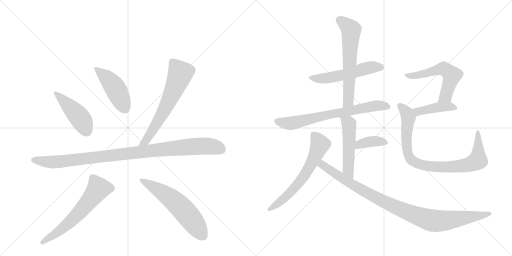
t = 0.00 s
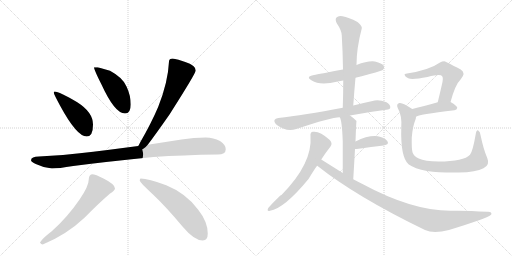
t = 2.44 s
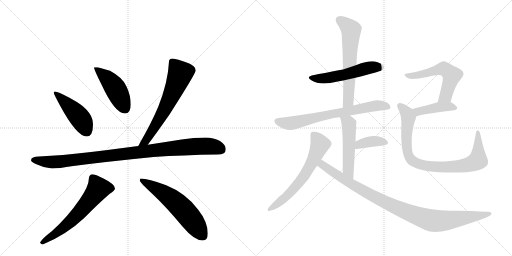
t = 4.87 s
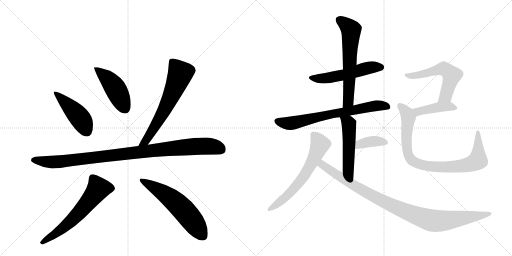
t = 7.31 s
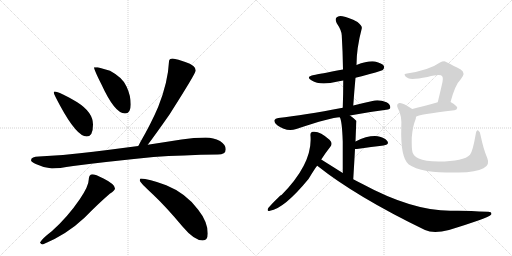
t = 9.75 s
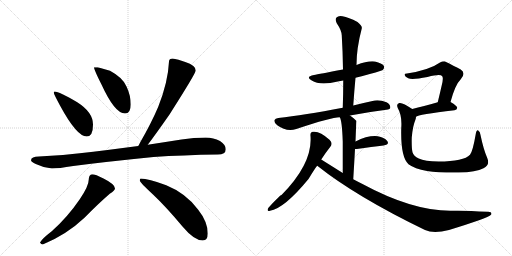
t = 12.19 s

The animated SVG that drew these frames (rendered in a browser with its animation timeline set to each time). Animation: 16 CSS @keyframes rules; one cycle of 12.19 s.

<svg version="1.1" viewBox="0 0 2048 1024" xmlns="http://www.w3.org/2000/svg">
  <g stroke="lightgray" stroke-dasharray="1,1" stroke-width="1" transform="scale(4, 4)">
    <line x1="0" y1="0" x2="256" y2="256"></line>
    <line x1="256" y1="0" x2="0" y2="256"></line>
    <line x1="128" y1="0" x2="128" y2="256"></line>
    <line x1="0" y1="128" x2="256" y2="128"></line>
    <line x1="256" y1="0" x2="512" y2="256"></line>
    <line x1="512" y1="0" x2="256" y2="256"></line>
    <line x1="384" y1="0" x2="384" y2="256"></line>
    <line x1="256" y1="128" x2="512" y2="128"></line>
  </g>
<g transform="scale(1, -1) translate(0, -850)">
   <style type="text/css">
    @keyframes keyframes0 {
      from {
       stroke: black;
       stroke-dashoffset: 458;
       stroke-width: 128;
       }
       60% {
       animation-timing-function: step-end;
       stroke: black;
       stroke-dashoffset: 0;
       stroke-width: 128;
       }
       to {
       stroke: black;
       stroke-width: 1024;
       }
       }
       #make-me-a-hanzi-animation-0 {
         animation: keyframes0 0.622721s both;
         animation-delay: 0.000000s;
         animation-timing-function: linear;
       }
    @keyframes keyframes1 {
      from {
       stroke: black;
       stroke-dashoffset: 459;
       stroke-width: 128;
       }
       60% {
       animation-timing-function: step-end;
       stroke: black;
       stroke-dashoffset: 0;
       stroke-width: 128;
       }
       to {
       stroke: black;
       stroke-width: 1024;
       }
       }
       #make-me-a-hanzi-animation-1 {
         animation: keyframes1 0.623535s both;
         animation-delay: 0.622721s;
         animation-timing-function: linear;
       }
    @keyframes keyframes2 {
      from {
       stroke: black;
       stroke-dashoffset: 649;
       stroke-width: 128;
       }
       68% {
       animation-timing-function: step-end;
       stroke: black;
       stroke-dashoffset: 0;
       stroke-width: 128;
       }
       to {
       stroke: black;
       stroke-width: 1024;
       }
       }
       #make-me-a-hanzi-animation-2 {
         animation: keyframes2 0.778158s both;
         animation-delay: 1.246257s;
         animation-timing-function: linear;
       }
    @keyframes keyframes3 {
      from {
       stroke: black;
       stroke-dashoffset: 1014;
       stroke-width: 128;
       }
       77% {
       animation-timing-function: step-end;
       stroke: black;
       stroke-dashoffset: 0;
       stroke-width: 128;
       }
       to {
       stroke: black;
       stroke-width: 1024;
       }
       }
       #make-me-a-hanzi-animation-3 {
         animation: keyframes3 1.075195s both;
         animation-delay: 2.024414s;
         animation-timing-function: linear;
       }
    @keyframes keyframes4 {
      from {
       stroke: black;
       stroke-dashoffset: 624;
       stroke-width: 128;
       }
       67% {
       animation-timing-function: step-end;
       stroke: black;
       stroke-dashoffset: 0;
       stroke-width: 128;
       }
       to {
       stroke: black;
       stroke-width: 1024;
       }
       }
       #make-me-a-hanzi-animation-4 {
         animation: keyframes4 0.757812s both;
         animation-delay: 3.099609s;
         animation-timing-function: linear;
       }
    @keyframes keyframes5 {
      from {
       stroke: black;
       stroke-dashoffset: 593;
       stroke-width: 128;
       }
       66% {
       animation-timing-function: step-end;
       stroke: black;
       stroke-dashoffset: 0;
       stroke-width: 128;
       }
       to {
       stroke: black;
       stroke-width: 1024;
       }
       }
       #make-me-a-hanzi-animation-5 {
         animation: keyframes5 0.732585s both;
         animation-delay: 3.857422s;
         animation-timing-function: linear;
       }
    @keyframes keyframes6 {
      from {
       stroke: black;
       stroke-dashoffset: 539;
       stroke-width: 128;
       }
       64% {
       animation-timing-function: step-end;
       stroke: black;
       stroke-dashoffset: 0;
       stroke-width: 128;
       }
       to {
       stroke: black;
       stroke-width: 1024;
       }
       }
       #make-me-a-hanzi-animation-6 {
         animation: keyframes6 0.688639s both;
         animation-delay: 4.590007s;
         animation-timing-function: linear;
       }
    @keyframes keyframes7 {
      from {
       stroke: black;
       stroke-dashoffset: 626;
       stroke-width: 128;
       }
       67% {
       animation-timing-function: step-end;
       stroke: black;
       stroke-dashoffset: 0;
       stroke-width: 128;
       }
       to {
       stroke: black;
       stroke-width: 1024;
       }
       }
       #make-me-a-hanzi-animation-7 {
         animation: keyframes7 0.759440s both;
         animation-delay: 5.278646s;
         animation-timing-function: linear;
       }
    @keyframes keyframes8 {
      from {
       stroke: black;
       stroke-dashoffset: 707;
       stroke-width: 128;
       }
       70% {
       animation-timing-function: step-end;
       stroke: black;
       stroke-dashoffset: 0;
       stroke-width: 128;
       }
       to {
       stroke: black;
       stroke-width: 1024;
       }
       }
       #make-me-a-hanzi-animation-8 {
         animation: keyframes8 0.825358s both;
         animation-delay: 6.038086s;
         animation-timing-function: linear;
       }
    @keyframes keyframes9 {
      from {
       stroke: black;
       stroke-dashoffset: 514;
       stroke-width: 128;
       }
       63% {
       animation-timing-function: step-end;
       stroke: black;
       stroke-dashoffset: 0;
       stroke-width: 128;
       }
       to {
       stroke: black;
       stroke-width: 1024;
       }
       }
       #make-me-a-hanzi-animation-9 {
         animation: keyframes9 0.668294s both;
         animation-delay: 6.863444s;
         animation-timing-function: linear;
       }
    @keyframes keyframes10 {
      from {
       stroke: black;
       stroke-dashoffset: 378;
       stroke-width: 128;
       }
       55% {
       animation-timing-function: step-end;
       stroke: black;
       stroke-dashoffset: 0;
       stroke-width: 128;
       }
       to {
       stroke: black;
       stroke-width: 1024;
       }
       }
       #make-me-a-hanzi-animation-10 {
         animation: keyframes10 0.557617s both;
         animation-delay: 7.531738s;
         animation-timing-function: linear;
       }
    @keyframes keyframes11 {
      from {
       stroke: black;
       stroke-dashoffset: 632;
       stroke-width: 128;
       }
       67% {
       animation-timing-function: step-end;
       stroke: black;
       stroke-dashoffset: 0;
       stroke-width: 128;
       }
       to {
       stroke: black;
       stroke-width: 1024;
       }
       }
       #make-me-a-hanzi-animation-11 {
         animation: keyframes11 0.764323s both;
         animation-delay: 8.089355s;
         animation-timing-function: linear;
       }
    @keyframes keyframes12 {
      from {
       stroke: black;
       stroke-dashoffset: 996;
       stroke-width: 128;
       }
       76% {
       animation-timing-function: step-end;
       stroke: black;
       stroke-dashoffset: 0;
       stroke-width: 128;
       }
       to {
       stroke: black;
       stroke-width: 1024;
       }
       }
       #make-me-a-hanzi-animation-12 {
         animation: keyframes12 1.060547s both;
         animation-delay: 8.853678s;
         animation-timing-function: linear;
       }
    @keyframes keyframes13 {
      from {
       stroke: black;
       stroke-dashoffset: 568;
       stroke-width: 128;
       }
       65% {
       animation-timing-function: step-end;
       stroke: black;
       stroke-dashoffset: 0;
       stroke-width: 128;
       }
       to {
       stroke: black;
       stroke-width: 1024;
       }
       }
       #make-me-a-hanzi-animation-13 {
         animation: keyframes13 0.712240s both;
         animation-delay: 9.914225s;
         animation-timing-function: linear;
       }
    @keyframes keyframes14 {
      from {
       stroke: black;
       stroke-dashoffset: 425;
       stroke-width: 128;
       }
       58% {
       animation-timing-function: step-end;
       stroke: black;
       stroke-dashoffset: 0;
       stroke-width: 128;
       }
       to {
       stroke: black;
       stroke-width: 1024;
       }
       }
       #make-me-a-hanzi-animation-14 {
         animation: keyframes14 0.595866s both;
         animation-delay: 10.626465s;
         animation-timing-function: linear;
       }
    @keyframes keyframes15 {
      from {
       stroke: black;
       stroke-dashoffset: 875;
       stroke-width: 128;
       }
       74% {
       animation-timing-function: step-end;
       stroke: black;
       stroke-dashoffset: 0;
       stroke-width: 128;
       }
       to {
       stroke: black;
       stroke-width: 1024;
       }
       }
       #make-me-a-hanzi-animation-15 {
         animation: keyframes15 0.962077s both;
         animation-delay: 11.222331s;
         animation-timing-function: linear;
       }
</style>
<path d="M 219 484 Q 215 484 215 480 Q 215 474 240 428 Q 307 304 347 304 Q 372 304 372 352 Q 372 401 309 441 Q 236 484 219 484 Z" fill="lightgray"></path> 
<path d="M 391 581 L 376 581 Q 376 571 406 512 Q 459 396 500 396 Q 523 396 523 432 Q 523 468 506 504 Q 492 539 440 567 L 391 581 Z" fill="lightgray"></path> 
<path d="M 691 616 Q 676 616 676 604 Q 672 521 633 423 Q 605 357 561 281 Q 557 273 553 266 C 539 240 573 247 591 271 Q 620 309 678 392 Q 783 557 783 568 Q 783 588 741 602 Q 712 613 691 616 Z" fill="lightgray"></path> 
<path d="M 553 266 Q 424 249 319 237 Q 242 227 156 224 Q 125 224 124 209 Q 125 202 143 194 Q 176 178 208 176 Q 233 176 293 186 Q 423 203 614 222 Q 731 230 871 232 Q 903 232 903 253 Q 903 271 880 286 Q 854 300 823 300 Q 776 300 726 292 Q 656 281 591 271 L 553 266 Z" fill="lightgray"></path> 
<path d="M 368 153 Q 362 153 358 146 Q 355 140 355 132 Q 355 106 319 53 Q 270 -19 207 -75 Q 169 -104 160 -120 Q 164 -128 171 -128 Q 266 -89 339 -20 Q 394 36 439 75 Q 460 88 460 96 Q 460 113 414 136 Q 382 153 368 153 Z" fill="lightgray"></path> 
<path d="M 563 136 Q 559 136 559 128 Q 559 121 612 72 Q 664 23 730 -56 Q 777 -112 811 -112 Q 831 -112 831 -84 Q 831 -37 792 12 Q 744 77 665 109 Q 593 136 563 136 Z" fill="lightgray"></path> 
<path d="M 1422 539 Q 1527 566 1532 571 Q 1539 578 1535 587 Q 1528 597 1500 604 Q 1472 608 1426 590 L 1372 572 Q 1275 554 1256 550 Q 1220 543 1247 528 Q 1280 507 1351 524 Q 1361 527 1373 528 L 1422 539 Z" fill="lightgray"></path> 
<path d="M 1413 428 Q 1417 486 1422 539 L 1426 590 Q 1426 657 1447 736 Q 1450 746 1430 762 Q 1394 781 1370 785 Q 1354 789 1346 780 Q 1339 773 1347 757 Q 1366 729 1367 709 Q 1371 643 1372 572 L 1373 528 Q 1373 476 1371 419 C 1370 389 1411 398 1413 428 Z" fill="lightgray"></path> 
<path d="M 1400 388 Q 1466 401 1545 411 Q 1561 412 1561 420 Q 1562 432 1546 441 Q 1521 451 1499 448 Q 1453 438 1413 428 L 1371 419 Q 1215 389 1113 378 Q 1101 377 1098 370 Q 1095 360 1109 349 Q 1146 322 1185 334 Q 1329 382 1359 381 L 1400 388 Z" fill="lightgray"></path> 
<path d="M 1413 133 Q 1417 199 1420 254 L 1422 284 Q 1425 365 1426 366 L 1425 367 Q 1412 380 1400 388 C 1376 406 1347 409 1359 381 Q 1368 369 1371 284 Q 1371 239 1371 158 C 1371 128 1411 103 1413 133 Z" fill="lightgray"></path> 
<path d="M 1420 254 Q 1423 254 1427 254 Q 1488 263 1534 268 Q 1559 272 1549 286 Q 1537 301 1511 305 Q 1472 309 1422 284 C 1395 271 1390 254 1420 254 Z" fill="lightgray"></path> 
<path d="M 1285 212 Q 1303 240 1322 264 Q 1332 277 1318 291 Q 1279 327 1252 323 Q 1240 322 1242 306 Q 1251 197 1126 70 Q 1117 67 1073 18 Q 1066 3 1080 7 Q 1137 16 1234 134 Q 1265 185 1269 187 L 1285 212 Z" fill="lightgray"></path> 
<path d="M 1269 187 Q 1425 63 1700 -70 Q 1734 -86 1796 -70 Q 1952 -22 1964 -9 Q 1964 -8 1965 -8 Q 1969 4 1950 3 Q 1857 9 1801 7 Q 1648 7 1448 115 Q 1430 124 1413 133 L 1371 158 Q 1328 185 1285 212 C 1260 228 1245 205 1269 187 Z" fill="lightgray"></path> 
<path d="M 1802 442 Q 1821 512 1843 533 Q 1865 558 1843 572 Q 1780 605 1778 605 Q 1768 605 1760 600 Q 1718 570 1628 556 Q 1616 556 1619 549 Q 1620 543 1633 537 Q 1648 530 1710 542 Q 1761 555 1768 546 Q 1775 540 1767 509 Q 1760 478 1751 441 C 1744 412 1794 413 1802 442 Z" fill="lightgray"></path> 
<path d="M 1664 383 Q 1671 392 1818 409 Q 1828 410 1829 419 Q 1829 426 1802 442 C 1787 451 1780 449 1751 441 Q 1693 425 1649 414 C 1620 407 1638 369 1664 383 Z" fill="lightgray"></path> 
<path d="M 1949 218 Q 1934 252 1922 310 Q 1921 323 1913 328 Q 1906 332 1903 314 Q 1891 244 1880 231 Q 1856 204 1754 204 Q 1699 205 1675 216 Q 1654 226 1650 241 Q 1646 257 1647 300 Q 1651 346 1661 369 Q 1664 376 1664 383 C 1669 401 1669 401 1649 414 Q 1609 442 1597 438 Q 1584 434 1591 418 Q 1609 387 1605 338 Q 1602 221 1634 193 Q 1658 175 1708 166 Q 1757 159 1835 160 Q 1905 161 1934 177 Q 1961 190 1949 218 Z" fill="lightgray"></path> 
      <clipPath id="make-me-a-hanzi-clip-0">
      <path d="M 219 484 Q 215 484 215 480 Q 215 474 240 428 Q 307 304 347 304 Q 372 304 372 352 Q 372 401 309 441 Q 236 484 219 484 Z" fill="lightgray"></path>
      </clipPath>
      <path clip-path="url(#make-me-a-hanzi-clip-0)" d="M 220 479 L 316 383 L 347 324 " fill="none" id="make-me-a-hanzi-animation-0" stroke-dasharray="330 660" stroke-linecap="round"></path>

      <clipPath id="make-me-a-hanzi-clip-1">
      <path d="M 391 581 L 376 581 Q 376 571 406 512 Q 459 396 500 396 Q 523 396 523 432 Q 523 468 506 504 Q 492 539 440 567 L 391 581 Z" fill="lightgray"></path>
      </clipPath>
      <path clip-path="url(#make-me-a-hanzi-clip-1)" d="M 384 579 L 451 512 L 501 416 " fill="none" id="make-me-a-hanzi-animation-1" stroke-dasharray="331 662" stroke-linecap="round"></path>

      <clipPath id="make-me-a-hanzi-clip-2">
      <path d="M 691 616 Q 676 616 676 604 Q 672 521 633 423 Q 605 357 561 281 Q 557 273 553 266 C 539 240 573 247 591 271 Q 620 309 678 392 Q 783 557 783 568 Q 783 588 741 602 Q 712 613 691 616 Z" fill="lightgray"></path>
      </clipPath>
      <path clip-path="url(#make-me-a-hanzi-clip-2)" d="M 688 604 L 721 556 L 711 526 L 652 398 L 582 285 L 559 267 " fill="none" id="make-me-a-hanzi-animation-2" stroke-dasharray="521 1042" stroke-linecap="round"></path>

      <clipPath id="make-me-a-hanzi-clip-3">
      <path d="M 553 266 Q 424 249 319 237 Q 242 227 156 224 Q 125 224 124 209 Q 125 202 143 194 Q 176 178 208 176 Q 233 176 293 186 Q 423 203 614 222 Q 731 230 871 232 Q 903 232 903 253 Q 903 271 880 286 Q 854 300 823 300 Q 776 300 726 292 Q 656 281 591 271 L 553 266 Z" fill="lightgray"></path>
      </clipPath>
      <path clip-path="url(#make-me-a-hanzi-clip-3)" d="M 133 210 L 233 202 L 791 265 L 840 265 L 885 252 " fill="none" id="make-me-a-hanzi-animation-3" stroke-dasharray="886 1772" stroke-linecap="round"></path>

      <clipPath id="make-me-a-hanzi-clip-4">
      <path d="M 368 153 Q 362 153 358 146 Q 355 140 355 132 Q 355 106 319 53 Q 270 -19 207 -75 Q 169 -104 160 -120 Q 164 -128 171 -128 Q 266 -89 339 -20 Q 394 36 439 75 Q 460 88 460 96 Q 460 113 414 136 Q 382 153 368 153 Z" fill="lightgray"></path>
      </clipPath>
      <path clip-path="url(#make-me-a-hanzi-clip-4)" d="M 448 97 L 394 95 L 294 -25 L 224 -83 L 168 -120 " fill="none" id="make-me-a-hanzi-animation-4" stroke-dasharray="496 992" stroke-linecap="round"></path>

      <clipPath id="make-me-a-hanzi-clip-5">
      <path d="M 563 136 Q 559 136 559 128 Q 559 121 612 72 Q 664 23 730 -56 Q 777 -112 811 -112 Q 831 -112 831 -84 Q 831 -37 792 12 Q 744 77 665 109 Q 593 136 563 136 Z" fill="lightgray"></path>
      </clipPath>
      <path clip-path="url(#make-me-a-hanzi-clip-5)" d="M 567 129 L 645 84 L 715 30 L 761 -22 L 812 -95 " fill="none" id="make-me-a-hanzi-animation-5" stroke-dasharray="465 930" stroke-linecap="round"></path>

      <clipPath id="make-me-a-hanzi-clip-6">
      <path d="M 1422 539 Q 1527 566 1532 571 Q 1539 578 1535 587 Q 1528 597 1500 604 Q 1472 608 1426 590 L 1372 572 Q 1275 554 1256 550 Q 1220 543 1247 528 Q 1280 507 1351 524 Q 1361 527 1373 528 L 1422 539 Z" fill="lightgray"></path>
      </clipPath>
      <path clip-path="url(#make-me-a-hanzi-clip-6)" d="M 1248 540 L 1304 537 L 1374 550 L 1483 581 L 1525 580 " fill="none" id="make-me-a-hanzi-animation-6" stroke-dasharray="411 822" stroke-linecap="round"></path>

      <clipPath id="make-me-a-hanzi-clip-7">
      <path d="M 1413 428 Q 1417 486 1422 539 L 1426 590 Q 1426 657 1447 736 Q 1450 746 1430 762 Q 1394 781 1370 785 Q 1354 789 1346 780 Q 1339 773 1347 757 Q 1366 729 1367 709 Q 1371 643 1372 572 L 1373 528 Q 1373 476 1371 419 C 1370 389 1411 398 1413 428 Z" fill="lightgray"></path>
      </clipPath>
      <path clip-path="url(#make-me-a-hanzi-clip-7)" d="M 1358 771 L 1404 731 L 1394 454 L 1377 427 " fill="none" id="make-me-a-hanzi-animation-7" stroke-dasharray="498 996" stroke-linecap="round"></path>

      <clipPath id="make-me-a-hanzi-clip-8">
      <path d="M 1400 388 Q 1466 401 1545 411 Q 1561 412 1561 420 Q 1562 432 1546 441 Q 1521 451 1499 448 Q 1453 438 1413 428 L 1371 419 Q 1215 389 1113 378 Q 1101 377 1098 370 Q 1095 360 1109 349 Q 1146 322 1185 334 Q 1329 382 1359 381 L 1400 388 Z" fill="lightgray"></path>
      </clipPath>
      <path clip-path="url(#make-me-a-hanzi-clip-8)" d="M 1108 366 L 1140 357 L 1172 358 L 1312 392 L 1481 424 L 1533 428 L 1550 423 " fill="none" id="make-me-a-hanzi-animation-8" stroke-dasharray="579 1158" stroke-linecap="round"></path>

      <clipPath id="make-me-a-hanzi-clip-9">
      <path d="M 1413 133 Q 1417 199 1420 254 L 1422 284 Q 1425 365 1426 366 L 1425 367 Q 1412 380 1400 388 C 1376 406 1347 409 1359 381 Q 1368 369 1371 284 Q 1371 239 1371 158 C 1371 128 1411 103 1413 133 Z" fill="lightgray"></path>
      </clipPath>
      <path clip-path="url(#make-me-a-hanzi-clip-9)" d="M 1366 381 L 1396 352 L 1393 171 L 1411 141 " fill="none" id="make-me-a-hanzi-animation-9" stroke-dasharray="386 772" stroke-linecap="round"></path>

      <clipPath id="make-me-a-hanzi-clip-10">
      <path d="M 1420 254 Q 1423 254 1427 254 Q 1488 263 1534 268 Q 1559 272 1549 286 Q 1537 301 1511 305 Q 1472 309 1422 284 C 1395 271 1390 254 1420 254 Z" fill="lightgray"></path>
      </clipPath>
      <path clip-path="url(#make-me-a-hanzi-clip-10)" d="M 1424 261 L 1438 274 L 1492 285 L 1539 279 " fill="none" id="make-me-a-hanzi-animation-10" stroke-dasharray="250 500" stroke-linecap="round"></path>

      <clipPath id="make-me-a-hanzi-clip-11">
      <path d="M 1285 212 Q 1303 240 1322 264 Q 1332 277 1318 291 Q 1279 327 1252 323 Q 1240 322 1242 306 Q 1251 197 1126 70 Q 1117 67 1073 18 Q 1066 3 1080 7 Q 1137 16 1234 134 Q 1265 185 1269 187 L 1285 212 Z" fill="lightgray"></path>
      </clipPath>
      <path clip-path="url(#make-me-a-hanzi-clip-11)" d="M 1253 311 L 1280 273 L 1224 156 L 1185 105 L 1137 56 L 1083 16 " fill="none" id="make-me-a-hanzi-animation-11" stroke-dasharray="504 1008" stroke-linecap="round"></path>

      <clipPath id="make-me-a-hanzi-clip-12">
      <path d="M 1269 187 Q 1425 63 1700 -70 Q 1734 -86 1796 -70 Q 1952 -22 1964 -9 Q 1964 -8 1965 -8 Q 1969 4 1950 3 Q 1857 9 1801 7 Q 1648 7 1448 115 Q 1430 124 1413 133 L 1371 158 Q 1328 185 1285 212 C 1260 228 1245 205 1269 187 Z" fill="lightgray"></path>
      </clipPath>
      <path clip-path="url(#make-me-a-hanzi-clip-12)" d="M 1287 202 L 1290 190 L 1336 158 L 1487 68 L 1607 11 L 1710 -28 L 1780 -33 L 1960 -4 " fill="none" id="make-me-a-hanzi-animation-12" stroke-dasharray="868 1736" stroke-linecap="round"></path>

      <clipPath id="make-me-a-hanzi-clip-13">
      <path d="M 1802 442 Q 1821 512 1843 533 Q 1865 558 1843 572 Q 1780 605 1778 605 Q 1768 605 1760 600 Q 1718 570 1628 556 Q 1616 556 1619 549 Q 1620 543 1633 537 Q 1648 530 1710 542 Q 1761 555 1768 546 Q 1775 540 1767 509 Q 1760 478 1751 441 C 1744 412 1794 413 1802 442 Z" fill="lightgray"></path>
      </clipPath>
      <path clip-path="url(#make-me-a-hanzi-clip-13)" d="M 1626 549 L 1647 546 L 1696 554 L 1769 575 L 1797 561 L 1807 549 L 1787 477 L 1782 466 L 1757 447 " fill="none" id="make-me-a-hanzi-animation-13" stroke-dasharray="440 880" stroke-linecap="round"></path>

      <clipPath id="make-me-a-hanzi-clip-14">
      <path d="M 1664 383 Q 1671 392 1818 409 Q 1828 410 1829 419 Q 1829 426 1802 442 C 1787 451 1780 449 1751 441 Q 1693 425 1649 414 C 1620 407 1638 369 1664 383 Z" fill="lightgray"></path>
      </clipPath>
      <path clip-path="url(#make-me-a-hanzi-clip-14)" d="M 1662 389 L 1672 404 L 1758 422 L 1796 424 L 1820 418 " fill="none" id="make-me-a-hanzi-animation-14" stroke-dasharray="297 594" stroke-linecap="round"></path>

      <clipPath id="make-me-a-hanzi-clip-15">
      <path d="M 1949 218 Q 1934 252 1922 310 Q 1921 323 1913 328 Q 1906 332 1903 314 Q 1891 244 1880 231 Q 1856 204 1754 204 Q 1699 205 1675 216 Q 1654 226 1650 241 Q 1646 257 1647 300 Q 1651 346 1661 369 Q 1664 376 1664 383 C 1669 401 1669 401 1649 414 Q 1609 442 1597 438 Q 1584 434 1591 418 Q 1609 387 1605 338 Q 1602 221 1634 193 Q 1658 175 1708 166 Q 1757 159 1835 160 Q 1905 161 1934 177 Q 1961 190 1949 218 Z" fill="lightgray"></path>
      </clipPath>
      <path clip-path="url(#make-me-a-hanzi-clip-15)" d="M 1600 426 L 1627 400 L 1632 386 L 1625 306 L 1630 241 L 1646 210 L 1674 195 L 1717 185 L 1790 182 L 1861 188 L 1908 206 L 1913 230 L 1912 321 " fill="none" id="make-me-a-hanzi-animation-15" stroke-dasharray="747 1494" stroke-linecap="round"></path>

</g>
</svg>
